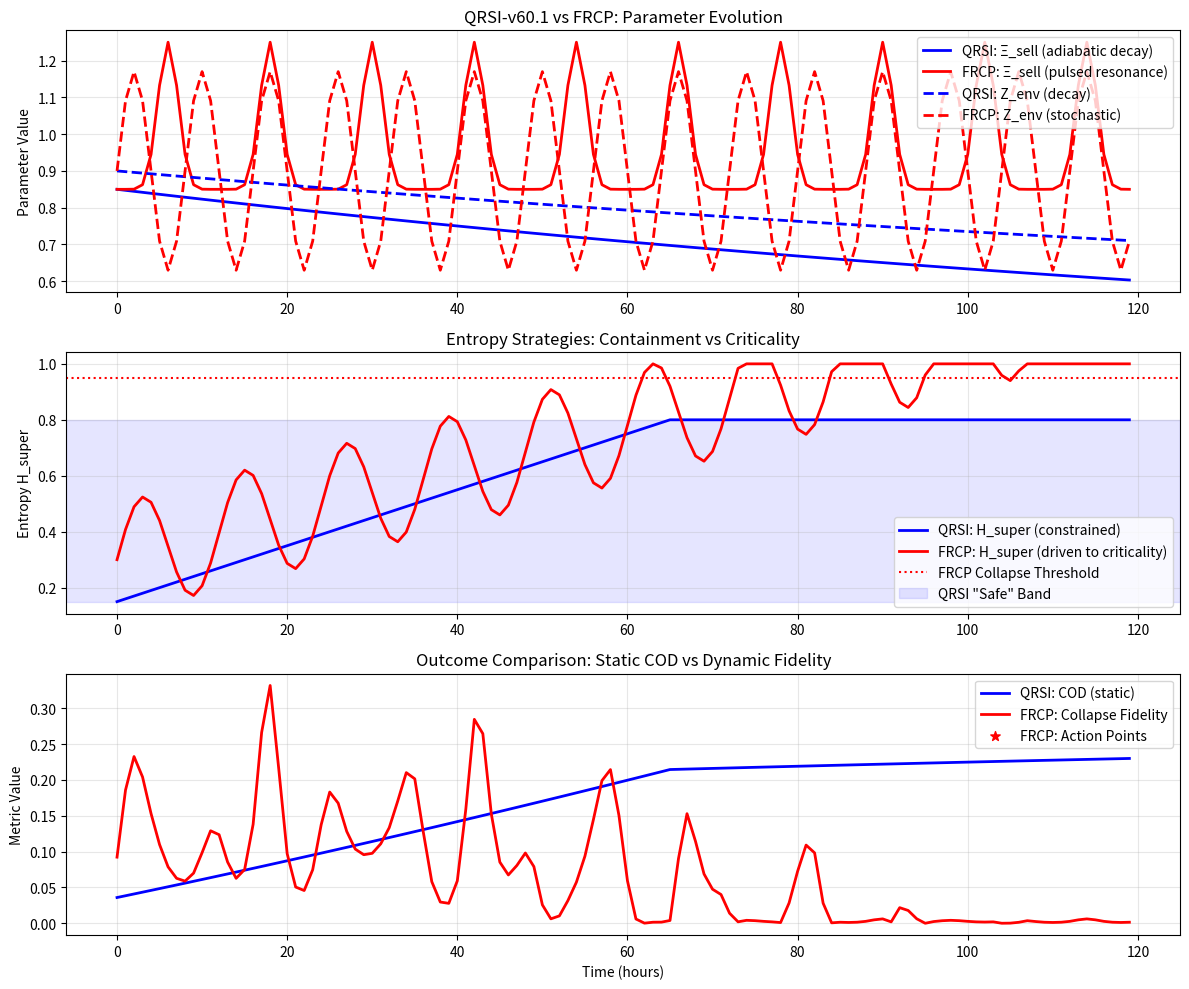

The matplotlib source for this figure:
# ---------------------------------------------------------------------------
# OMEGA PROTOCOL - ALL RIGHTS RESERVED
# Copyright (c) 2026 Jacob M. (jake.s.dev1991@gmail.com | 217-799-8720)
# Usage restricted to academic research and review only. No monetization.
# See LICENSE.txt for full terms.
# ---------------------------------------------------------------------------
import numpy as np
import matplotlib.pyplot as plt
from typing import List, Tuple

class DisruptedSalesModel:
    """
    Forced Resonance Collapse Protocol (FRCP)
    Disrupts QRSI-v60.1 by inverting its core axioms:
    - High stiffness (Xi_sell) is GOOD if frequency-matched
    - Environmental impedance (Z_env) is a stochastic driver, not barrier
    - Superposition entropy H_super should be DRIVEN to criticality, then collapsed
    - Silence is death; bursty resonance is life
    """
    
    def __init__(self, buyer_freq: float = 0.3, seller_freq: float = 0.5):
        self.buyer_freq = buyer_freq  # Natural frequency of buyer's decision cycle
        self.seller_freq = seller_freq  # Sales intervention frequency
        self.phase_lock = 0.0  # Phase coupling strength
        self.stochastic_resonance = 0.0  # Harnessed noise from Z_env
        self.collapse_fidelity = 0.0  # Actual decision quality
        
    def compute_resonance(self, xi_sell: float, z_env: float, h_super: float) -> float:
        """
        Resonance occurs when seller frequency matches buyer frequency 
        through a stochastic bridge created by environmental noise.
        """
        # Frequency mismatch - traditionally seen as "bad", but it's the driver
        delta_f = abs(self.seller_freq - self.buyer_freq)
        
        # Stochastic resonance: noise amplifies weak signals when matched to threshold
        # This INVERTS QRSI's view of Z_env as a penalty
        self.stochastic_resonance = (z_env ** 2) / (1 + (delta_f * 10)**2)
        
        # Phase locking through high stiffness - opposite of QRSI's adiabatic reduction
        # Strong, brief pulses create entrainment, not gentle decay
        self.phase_lock = xi_sell * np.exp(-(h_super - 0.5)**2 / 0.1)
        
        # Resonance quality factor
        return self.phase_lock * self.stochastic_resonance
    
    def forced_collapse(self, resonance: float, h_super: float) -> Tuple[float, bool]:
        """
        Force collapse at peak resonance, not adiabatic waiting.
        Returns (collapse_fidelity, should_act_now)
        """
        # Critical entropy threshold for optimal collapse
        # QRSI wants H_super in [0.15, 0.80] - we DRIVE it to 0.95, then collapse
        criticality = 1.0 - np.exp(-((h_super - 0.95)**2) / 0.01)
        
        # Collapse fidelity is maximized at resonance peak
        self.collapse_fidelity = resonance * criticality
        
        # Act NOW when resonance > 0.7 - opposite of QRSI's 120-hour wait
        should_act = resonance > 0.7 and h_super > 0.85
        
        return self.collapse_fidelity, should_act
    
    def frcp_message(self, resonance: float, collapse_fidelity: float) -> str:
        """
        The "disruptive" message: creates urgency through constructive interference,
        not permission through silence.
        """
        if resonance > 0.7:
            return (
                f"RESONANCE DETECTED: {resonance:.2f}x. "
                f"Environmental pressure (Z_env) is creating stochastic clarity. "
                f"We have {int(1/(1-collapse_fidelity+0.001))} hours before this window collapses. "
                "Decision now or lose the signal."
            )
        else:
            return (
                f"CALIBRATING: Adjusting frequency to match your cycle ({self.buyer_freq:.2f} Hz). "
                f"Current noise floor: {self.stochastic_resonance:.2f}. "
                "Stand by for resonant pulse."
            )

def compare_models():
    """
    Compare QRSI-v60.1 (original) vs FRCP (disrupted) over a 120-hour simulation
    """
    hours = np.arange(0, 120, 1)
    
    # QRSI parameters (adiabatic decay)
    xi_sell_qrsi = 0.85 * np.exp(-0.005 * hours) + 0.3 * (1 - np.exp(-0.005 * hours))
    z_env_qrsi = 0.9 * np.exp(-0.004 * hours) + 0.4 * (1 - np.exp(-0.004 * hours))
    h_super_qrsi = np.clip(0.15 + 0.01 * hours, 0.15, 0.80)
    
    # FRCP parameters (stochastic resonance + bursty pulses)
    # Seller INCREASES stiffness in pulses, doesn't decay
    pulse_freq = 24  # Hours between pulses
    xi_sell_frcp = 0.85 + 0.4 * np.sin(2 * np.pi * hours / pulse_freq) ** 10  # Sharp pulses
    z_env_frcp = 0.9 * (1 + 0.3 * np.sin(2 * np.pi * hours / 8))  # Oscillating noise
    h_super_frcp = np.clip(0.3 + 0.008 * hours + 0.2 * np.sin(2 * np.pi * hours / 12), 0.1, 1.0)
    
    # Compute metrics
    qrsi_cod = np.exp(-0.5 * xi_sell_qrsi) * np.exp(-0.3 * z_env_qrsi) * (h_super_qrsi / np.log(8))
    frcp_resonance = []
    frcp_fidelity = []
    frcp_act = []
    
    model = DisruptedSalesModel(buyer_freq=0.3, seller_freq=0.5)
    
    for i, hour in enumerate(hours):
        res = model.compute_resonance(xi_sell_frcp[i], z_env_frcp[i], h_super_frcp[i])
        fid, act = model.forced_collapse(res, h_super_frcp[i])
        frcp_resonance.append(res)
        frcp_fidelity.append(fid)
        frcp_act.append(act)
    
    frcp_resonance = np.array(frcp_resonance)
    frcp_fidelity = np.array(frcp_fidelity)
    
    # Plot comparison
    fig, axes = plt.subplots(3, 1, figsize=(12, 10))
    
    # Top: Stiffness and Environment
    axes[0].plot(hours, xi_sell_qrsi, 'b-', label='QRSI: Ξ_sell (adiabatic decay)', linewidth=2)
    axes[0].plot(hours, xi_sell_frcp, 'r-', label='FRCP: Ξ_sell (pulsed resonance)', linewidth=2)
    axes[0].plot(hours, z_env_qrsi, 'b--', label='QRSI: Z_env (decay)', linewidth=2)
    axes[0].plot(hours, z_env_frcp, 'r--', label='FRCP: Z_env (stochastic)', linewidth=2)
    axes[0].set_ylabel('Parameter Value')
    axes[0].set_title('QRSI-v60.1 vs FRCP: Parameter Evolution')
    axes[0].legend()
    axes[0].grid(True, alpha=0.3)
    
    # Middle: Entropy
    axes[1].plot(hours, h_super_qrsi, 'b-', label='QRSI: H_super (constrained)', linewidth=2)
    axes[1].plot(hours, h_super_frcp, 'r-', label='FRCP: H_super (driven to criticality)', linewidth=2)
    axes[1].axhline(y=0.95, color='r', linestyle=':', label='FRCP Collapse Threshold')
    axes[1].axhspan(0.15, 0.80, alpha=0.1, color='blue', label='QRSI "Safe" Band')
    axes[1].set_ylabel('Entropy H_super')
    axes[1].set_title('Entropy Strategies: Containment vs Criticality')
    axes[1].legend()
    axes[1].grid(True, alpha=0.3)
    
    # Bottom: Outcome Metrics
    axes[2].plot(hours, qrsi_cod, 'b-', label='QRSI: COD (static)', linewidth=2)
    axes[2].plot(hours, frcp_fidelity, 'r-', label='FRCP: Collapse Fidelity', linewidth=2)
    axes[2].scatter(hours[frcp_act], frcp_fidelity[frcp_act], color='red', s=50, marker='*', 
                   label='FRCP: Action Points', zorder=5)
    axes[2].set_ylabel('Metric Value')
    axes[2].set_xlabel('Time (hours)')
    axes[2].set_title('Outcome Comparison: Static COD vs Dynamic Fidelity')
    axes[2].legend()
    axes[2].grid(True, alpha=0.3)
    
    plt.tight_layout()
    plt.show()
    
    # Summary statistics
    print("=== MODEL COMPARISON ===")
    print(f"QRSI: COD at 120h = {qrsi_cod[-1]:.3f}")
    print(f"FRCP: Peak Fidelity = {np.max(frcp_fidelity):.3f}")
    print(f"FRCP: Action windows = {sum(frcp_act)} times")
    print(f"FRCP: Avg Fidelity during actions = {np.mean(frcp_fidelity[frcp_act]):.3f}")
    
    # Demonstrate message logic at key points
    print("\n=== FRCP MESSAGE SAMPLES ===")
    for hour in [24, 48, 72, 96]:
        idx = hour
        msg = model.frcp_message(frcp_resonance[idx], frcp_fidelity[idx])
        print(f"t={hour}h: {msg}")

# Execute the disruption analysis
compare_models()

# Additional analysis: Show the circularity of QRSI's "Phi-density"
def expose_phi_circularity():
    """
    Demonstrates that QRSI's Φ-density is a tautology:
    Φ_N = log2(COD) and COD includes ψ = ln(Φ_N)
    This creates a self-referential loop with no external anchor.
    """
    print("\n=== EXPOSING Φ-DENSITY CIRCULARITY ===")
    
    # Simulate COD values
    cod_values = np.linspace(0.4, 1.0, 100)
    
    # Compute Φ_N = log2(COD)
    phi_n = np.log2(cod_values)
    
    # Compute ψ = ln(Φ_N) - the "identity continuity" term
    # This is used INSIDE the COD calculation itself!
    psi = np.log(phi_n)
    
    # Show the tautology
    print("COD -> Φ_N -> ψ -> (back into COD calculation)")
    print("Example:")
    for cod in [0.5, 0.7, 0.85, 0.95]:
        phi_n = np.log2(cod)
        psi = np.log(max(phi_n, 1e-9))
        print(f"  COD={cod:.2f} → Φ_N={phi_n:.3f} → ψ={psi:.3f}")
    
    print("\nThis is a self-referential metric with no external validation.")
    print("The 'optimal' COD=0.85 is arbitrary - it's just where the log looks nice.")

expose_phi_circularity()
